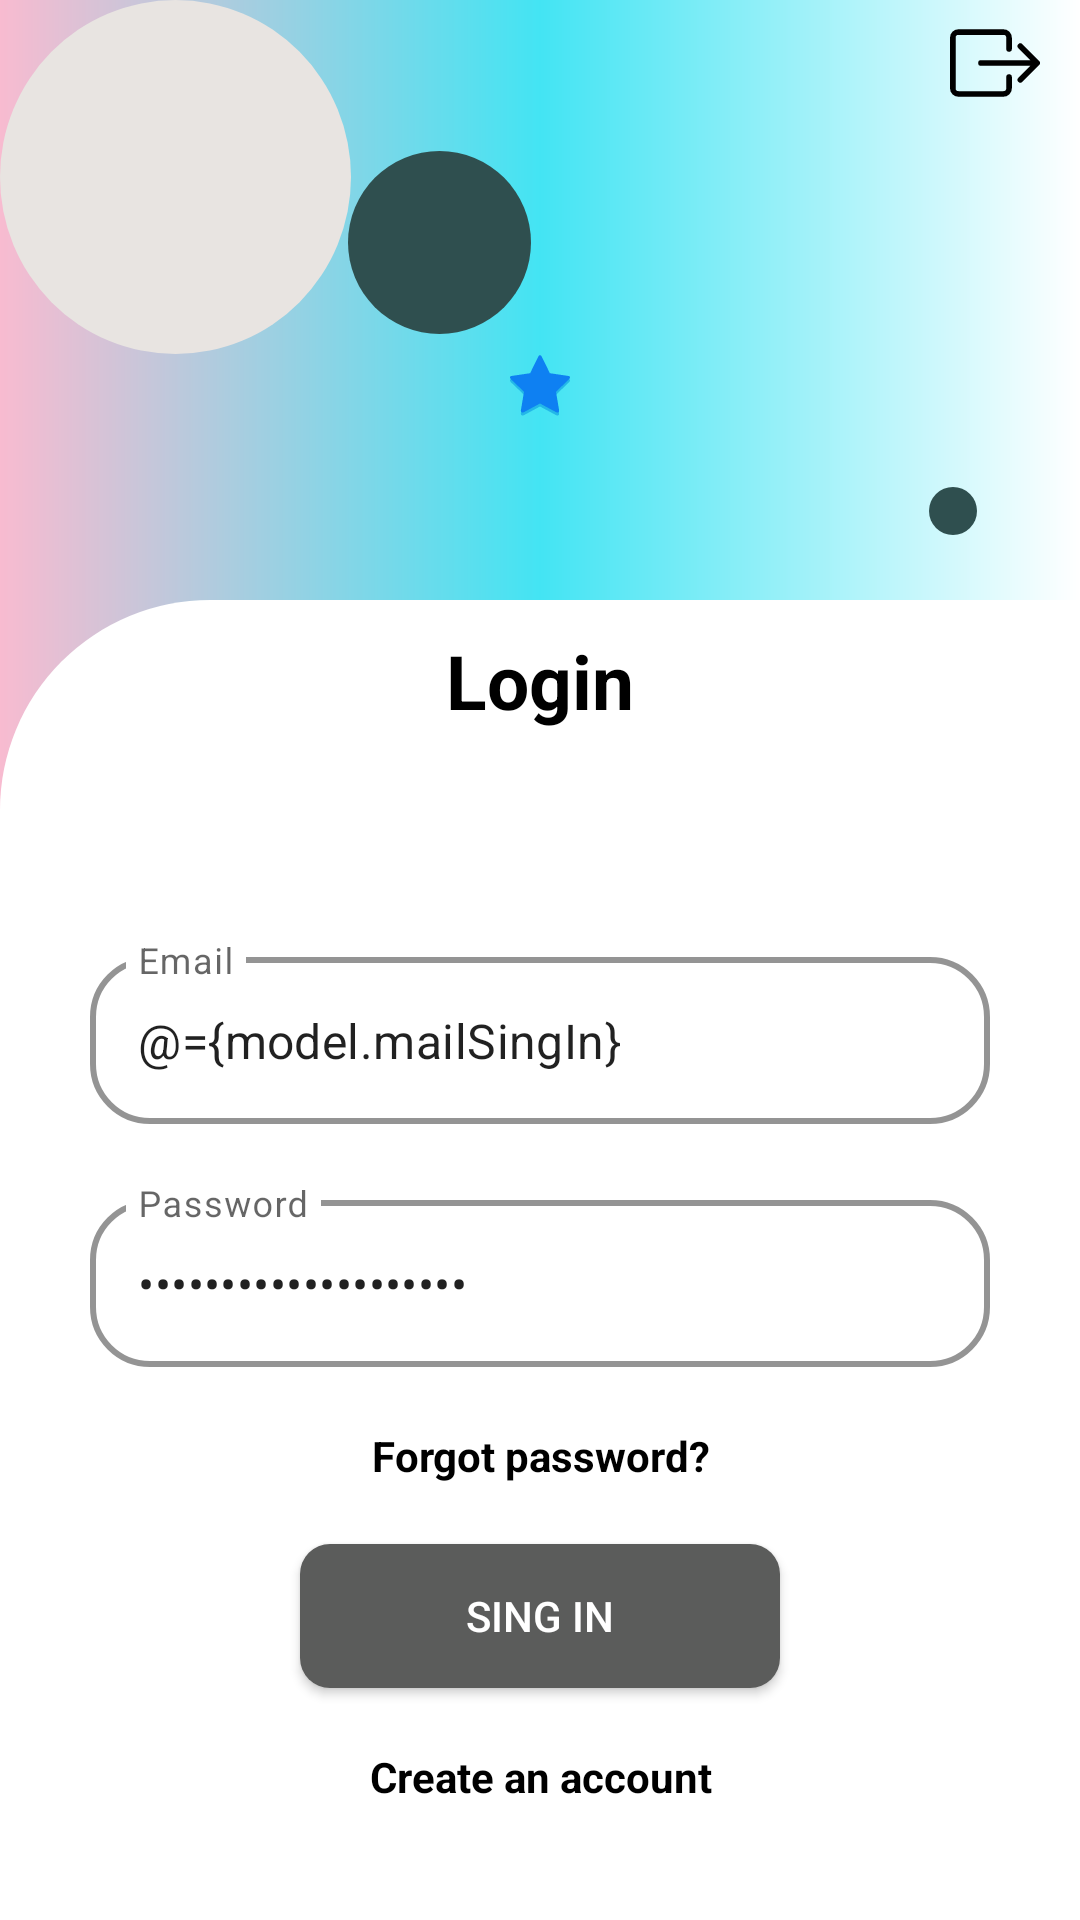

Here is an Android app screen rendered from its layout file. Give the layout XML and the strings, colors and styles it references.
<!-- AndroidManifest.xml: application theme Theme.StoreUp -->
<!-- res/layout/login_main.xml -->
<?xml version="1.0" encoding="utf-8"?>
<layout xmlns:android="http://schemas.android.com/apk/res/android"
    xmlns:app="http://schemas.android.com/apk/res-auto"
    xmlns:tools="http://schemas.android.com/tools">

    <data>
        <variable
            name="model"
            type="com.app.storeup.viewmodels.MainActivityViewModel" />
    </data>

    <androidx.constraintlayout.widget.ConstraintLayout
        android:layout_width="match_parent"
        android:layout_height="match_parent"
        tools:context=".views.LoginActivity">


        <FrameLayout
            android:id="@+id/fragment_container"
            android:layout_width="match_parent"
            android:layout_height="match_parent"
            android:background="@drawable/fondo_login_main"
            app:layout_constraintBottom_toBottomOf="parent"
            app:layout_constraintEnd_toEndOf="parent"
            app:layout_constraintStart_toStartOf="parent"
            app:layout_constraintTop_toTopOf="parent">
            <androidx.constraintlayout.widget.ConstraintLayout
                android:layout_width="match_parent"
                android:layout_height="match_parent"
                >
                <ImageView
                    android:id="@+id/imV2"
                    android:layout_width="75dp"
                    android:layout_height="61dp"
                    android:src="@drawable/circle"
                    app:layout_constraintBottom_toBottomOf="parent"
                    app:layout_constraintEnd_toEndOf="parent"
                    app:layout_constraintHorizontal_bias="0.382"
                    app:layout_constraintStart_toStartOf="parent"
                    app:layout_constraintTop_toTopOf="parent"
                    app:layout_constraintVertical_bias="0.087" />

                <ImageView
                    android:id="@+id/cvLogin"
                    android:layout_width="117dp"
                    android:layout_height="118dp"
                    android:background="@drawable/circle_entero"
                    app:layout_constraintBottom_toBottomOf="parent"
                    app:layout_constraintEnd_toEndOf="parent"
                    app:layout_constraintHorizontal_bias="0.0"
                    app:layout_constraintStart_toStartOf="parent"
                    app:layout_constraintTop_toTopOf="parent"
                    app:layout_constraintVertical_bias="0.0" />

                <ImageView
                    android:id="@+id/imVSingInAdmi"
                    android:layout_width="wrap_content"
                    android:layout_height="wrap_content"
                    android:src="@drawable/arrow_sing_admi"
                    app:layout_constraintBottom_toBottomOf="parent"
                    app:layout_constraintEnd_toEndOf="parent"
                    app:layout_constraintHorizontal_bias="0.96"
                    app:layout_constraintStart_toStartOf="parent"
                    app:layout_constraintTop_toTopOf="parent"
                    app:layout_constraintVertical_bias="0.01" />

                <ImageView
                    android:id="@+id/imageView2"
                    android:layout_width="match_parent"
                    android:layout_height="wrap_content"
                    android:src="@drawable/star"
                    app:layout_constraintBottom_toBottomOf="parent"
                    app:layout_constraintEnd_toEndOf="parent"
                    app:layout_constraintHorizontal_bias="0.0"
                    app:layout_constraintStart_toStartOf="parent"
                    app:layout_constraintTop_toTopOf="parent"
                    app:layout_constraintVertical_bias="0.19" />

                <ImageView
                    android:layout_width="wrap_content"
                    android:layout_height="wrap_content"
                    app:layout_constraintBottom_toBottomOf="parent"
                    app:layout_constraintEnd_toEndOf="parent"
                    app:layout_constraintHorizontal_bias="0.25"
                    android:src="@drawable/circle"
                    app:layout_constraintStart_toStartOf="parent"
                    app:layout_constraintTop_toTopOf="parent"
                    app:layout_constraintVertical_bias="0.82" />

                <ImageView
                    android:layout_width="wrap_content"
                    android:layout_height="wrap_content"
                    android:src="@drawable/circle"
                    app:layout_constraintBottom_toBottomOf="parent"
                    app:layout_constraintEnd_toEndOf="parent"
                    app:layout_constraintHorizontal_bias="0.9"
                    app:layout_constraintStart_toStartOf="parent"
                    app:layout_constraintTop_toTopOf="parent"
                    app:layout_constraintVertical_bias="0.26" />

                <ImageView
                    android:layout_width="wrap_content"
                    android:layout_height="wrap_content"
                    android:src="@drawable/flower"
                    app:layout_constraintBottom_toBottomOf="parent"
                    app:layout_constraintEnd_toEndOf="parent"
                    app:layout_constraintHorizontal_bias="0.857"
                    app:layout_constraintStart_toStartOf="parent"
                    app:layout_constraintTop_toTopOf="parent"
                    app:layout_constraintVertical_bias="0.783" />

                <LinearLayout
                    android:id="@+id/linerLogin"
                    android:layout_width="match_parent"
                    android:layout_height="match_parent"
                    android:layout_gravity="center"
                    android:layout_marginTop="200dp"
                    android:background="@drawable/background_cardview_operador"
                    android:orientation="vertical"
                    app:layout_constraintBottom_toBottomOf="parent"
                    app:layout_constraintEnd_toEndOf="parent"
                    app:layout_constraintStart_toStartOf="parent"
                    app:layout_constraintTop_toTopOf="parent">

                    <TextView
                        android:layout_width="match_parent"
                        android:layout_height="wrap_content"
                        android:layout_marginTop="10dp"
                        android:gravity="center"
                        android:text="Login"
                        android:textColor="@color/black"
                        android:textSize="25sp"
                        android:textStyle="bold" />

                    <com.google.android.material.textfield.TextInputLayout
                        android:id="@+id/edtMailTextLayoutSingIn"
                        style="@style/TextInputLayoutStyle"
                        android:layout_width="match_parent"
                        android:layout_height="wrap_content"
                        android:layout_marginStart="30dp"
                        android:layout_marginTop="70dp"
                        android:layout_marginEnd="30dp"
                        android:hint="@string/edtMailSingIn"
                        app:shapeAppearance="@style/Rounded">

                        <com.google.android.material.textfield.TextInputEditText
                            android:id="@+id/edtEmail"
                            android:layout_width="match_parent"
                            android:layout_height="wrap_content"
                            android:text="@={model.mailSingIn}" />
                    </com.google.android.material.textfield.TextInputLayout>

                    <com.google.android.material.textfield.TextInputLayout
                        android:id="@+id/edtPassTextLayoutSingIn"
                        style="@style/TextInputLayoutStyle"
                        android:layout_width="match_parent"
                        android:layout_height="wrap_content"
                        android:layout_marginStart="30dp"
                        android:layout_marginTop="20dp"
                        android:layout_marginEnd="30dp"
                        android:hint="@string/edtPasswordSingIn"
                        app:shapeAppearance="@style/Rounded">

                        <com.google.android.material.textfield.TextInputEditText
                            android:id="@+id/edtPassword"
                            android:layout_width="match_parent"
                            android:layout_height="wrap_content"
                            android:inputType="textPassword"
                            android:text="@={model.passSingIn}" />
                    </com.google.android.material.textfield.TextInputLayout>

                    <TextView
                        android:id="@+id/tvForgotPassword"
                        android:layout_width="match_parent"
                        android:layout_height="wrap_content"
                        android:layout_marginTop="20dp"
                        android:autoSizeMaxTextSize="30dp"
                        android:autoSizeMinTextSize="12dp"
                        android:autoSizeTextType="uniform"
                        android:text="@string/forgotPasswordSingIn"
                        android:textAlignment="center"
                        android:textColor="@color/black"
                        android:textStyle="bold"
                        app:layout_constraintVertical_bias="0.6"
                        tools:targetApi="o" />

                    <androidx.appcompat.widget.AppCompatButton
                        android:id="@+id/btnSingIn"
                        android:layout_width="match_parent"
                        android:layout_height="wrap_content"
                        android:layout_marginStart="100dp"
                        android:layout_marginTop="20dp"
                        android:layout_marginEnd="100dp"
                        android:background="@drawable/background_btn_login_operador"
                        android:onClick="@{()->model.singIn()}"
                        android:text="@string/btnSingIn"
                        android:textColor="@color/white" />

                    <TextView
                        android:id="@+id/tvCreateAccount"
                        android:layout_width="match_parent"
                        android:layout_height="wrap_content"
                        android:layout_marginTop="20dp"
                        android:autoSizeMaxTextSize="30dp"
                        android:autoSizeMinTextSize="12dp"
                        android:autoSizeTextType="uniform"
                        android:text="@string/tvCreateAccountSingIn"
                        android:textAlignment="center"
                        android:textColor="@color/black"
                        android:textStyle="bold"
                        tools:targetApi="o" />
                </LinearLayout>
            </androidx.constraintlayout.widget.ConstraintLayout>
        </FrameLayout>

    </androidx.constraintlayout.widget.ConstraintLayout>
</layout>
<!-- resources referenced by this layout -->
<resources>
  <color name="black">#FF000000</color>
  <color name="white">#FFFFFFFF</color>
  <!-- drawable background_btn_login_operador (drawable) -->
  <?xml version="1.0" encoding="utf-8"?>
  <shape android:shape="rectangle" xmlns:android="http://schemas.android.com/apk/res/android">
  
      <solid
          android:color="#5B5C5B"
          />
  
      <corners
          android:radius="10dp"/>
  </shape>
  <!-- drawable background_cardview_operador (drawable) -->
  <?xml version="1.0" encoding="utf-8"?>
  <shape android:shape="rectangle" xmlns:android="http://schemas.android.com/apk/res/android">
  
      <solid
          android:color="@color/white"/>
  
      <corners
          android:topLeftRadius="70dp"/>
  </shape>
  <!-- drawable circle (drawable) -->
  <vector xmlns:android="http://schemas.android.com/apk/res/android"
      android:width="16dp"
      android:height="16dp"
      android:viewportWidth="16"
      android:viewportHeight="16">
    <path
        android:pathData="M8,8m-8,0a8,8 0,1 1,16 0a8,8 0,1 1,-16 0"
        android:fillColor="#2F4F4F"/>
  </vector>
  <!-- drawable circle_entero (drawable) -->
  <vector xmlns:android="http://schemas.android.com/apk/res/android"
      android:width="48dp"
      android:height="48dp"
      android:viewportWidth="48"
      android:viewportHeight="48">
    <path
        android:pathData="M24,24m-24,0a24,24 0,1 1,48 0a24,24 0,1 1,-48 0"
        android:fillColor="#E8E4E1"/>
  </vector>
  <!-- drawable fondo_login_main (drawable) -->
  <?xml version="1.0" encoding="utf-8"?>
  <shape android:shape="rectangle" xmlns:android="http://schemas.android.com/apk/res/android">
  
      <gradient
          android:startColor="@color/rosa"
          android:centerColor="#43E4F3"
          android:endColor="@color/white"
          />
  </shape>
  <string name="btnSingIn">Sing In</string>
  <string name="edtMailSingIn">Email</string>
  <string name="edtPasswordSingIn">Password</string>
  <string name="forgotPasswordSingIn">Forgot password?</string>
  <string name="tvCreateAccountSingIn">Create an account</string>
  <style name="Rounded" parent="ShapeAppearance.MaterialComponents.SmallComponent">
          <item name="cornerFamily">rounded</item>
          <item name="cornerSize">16dp</item>
      </style>
  <style name="TextInputLayoutStyle" parent="Widget.MaterialComponents.TextInputLayout.OutlinedBox">
          <item name="backgroundTint">#FFFFFF</item>
          <item name="boxStrokeColor">#000000</item> 
          <item name="boxStrokeErrorColor">#FF0000</item> 
          <item name="boxStrokeWidth">2dp</item> 
          <item name="boxBackgroundColor">#FFFFFF</item> 
          <item name="boxCornerRadiusTopStart">20dp</item>
          <item name="boxCornerRadiusTopEnd">20dp</item>
          <item name="boxCornerRadiusBottomEnd">20dp</item>
          <item name="boxCornerRadiusBottomStart">20dp</item>
          <item name="colorAccent">#0097A7</item> 
      </style>
  <style name="Theme.StoreUp" parent="Theme.MaterialComponents.Light.NoActionBar">
          
          <item name="colorPrimary">@color/purple_500</item>
          <item name="colorPrimaryVariant">@color/purple_700</item>
          <item name="colorOnPrimary">@color/white</item>
          
          <item name="colorSecondary">@color/teal_200</item>
          <item name="colorSecondaryVariant">@color/teal_700</item>
          <item name="colorOnSecondary">@color/black</item>
          
          
          <item name="android:statusBarColor">@color/white</item>
          
          <item name="android:navigationBarColor">@color/white</item>
          <item name="android:windowLightStatusBar" tools:targetApi="m">true</item>
          <item name="android:windowLightNavigationBar" tools:ignore="NewApi">true</item>
      </style>
  <color name="rosa">#F8BBD0</color>
  <color name="purple_500">#FF6200EE</color>
  <color name="purple_700">#FF3700B3</color>
  <color name="teal_200">#FF03DAC5</color>
  <color name="teal_700">#FF018786</color>
</resources>
